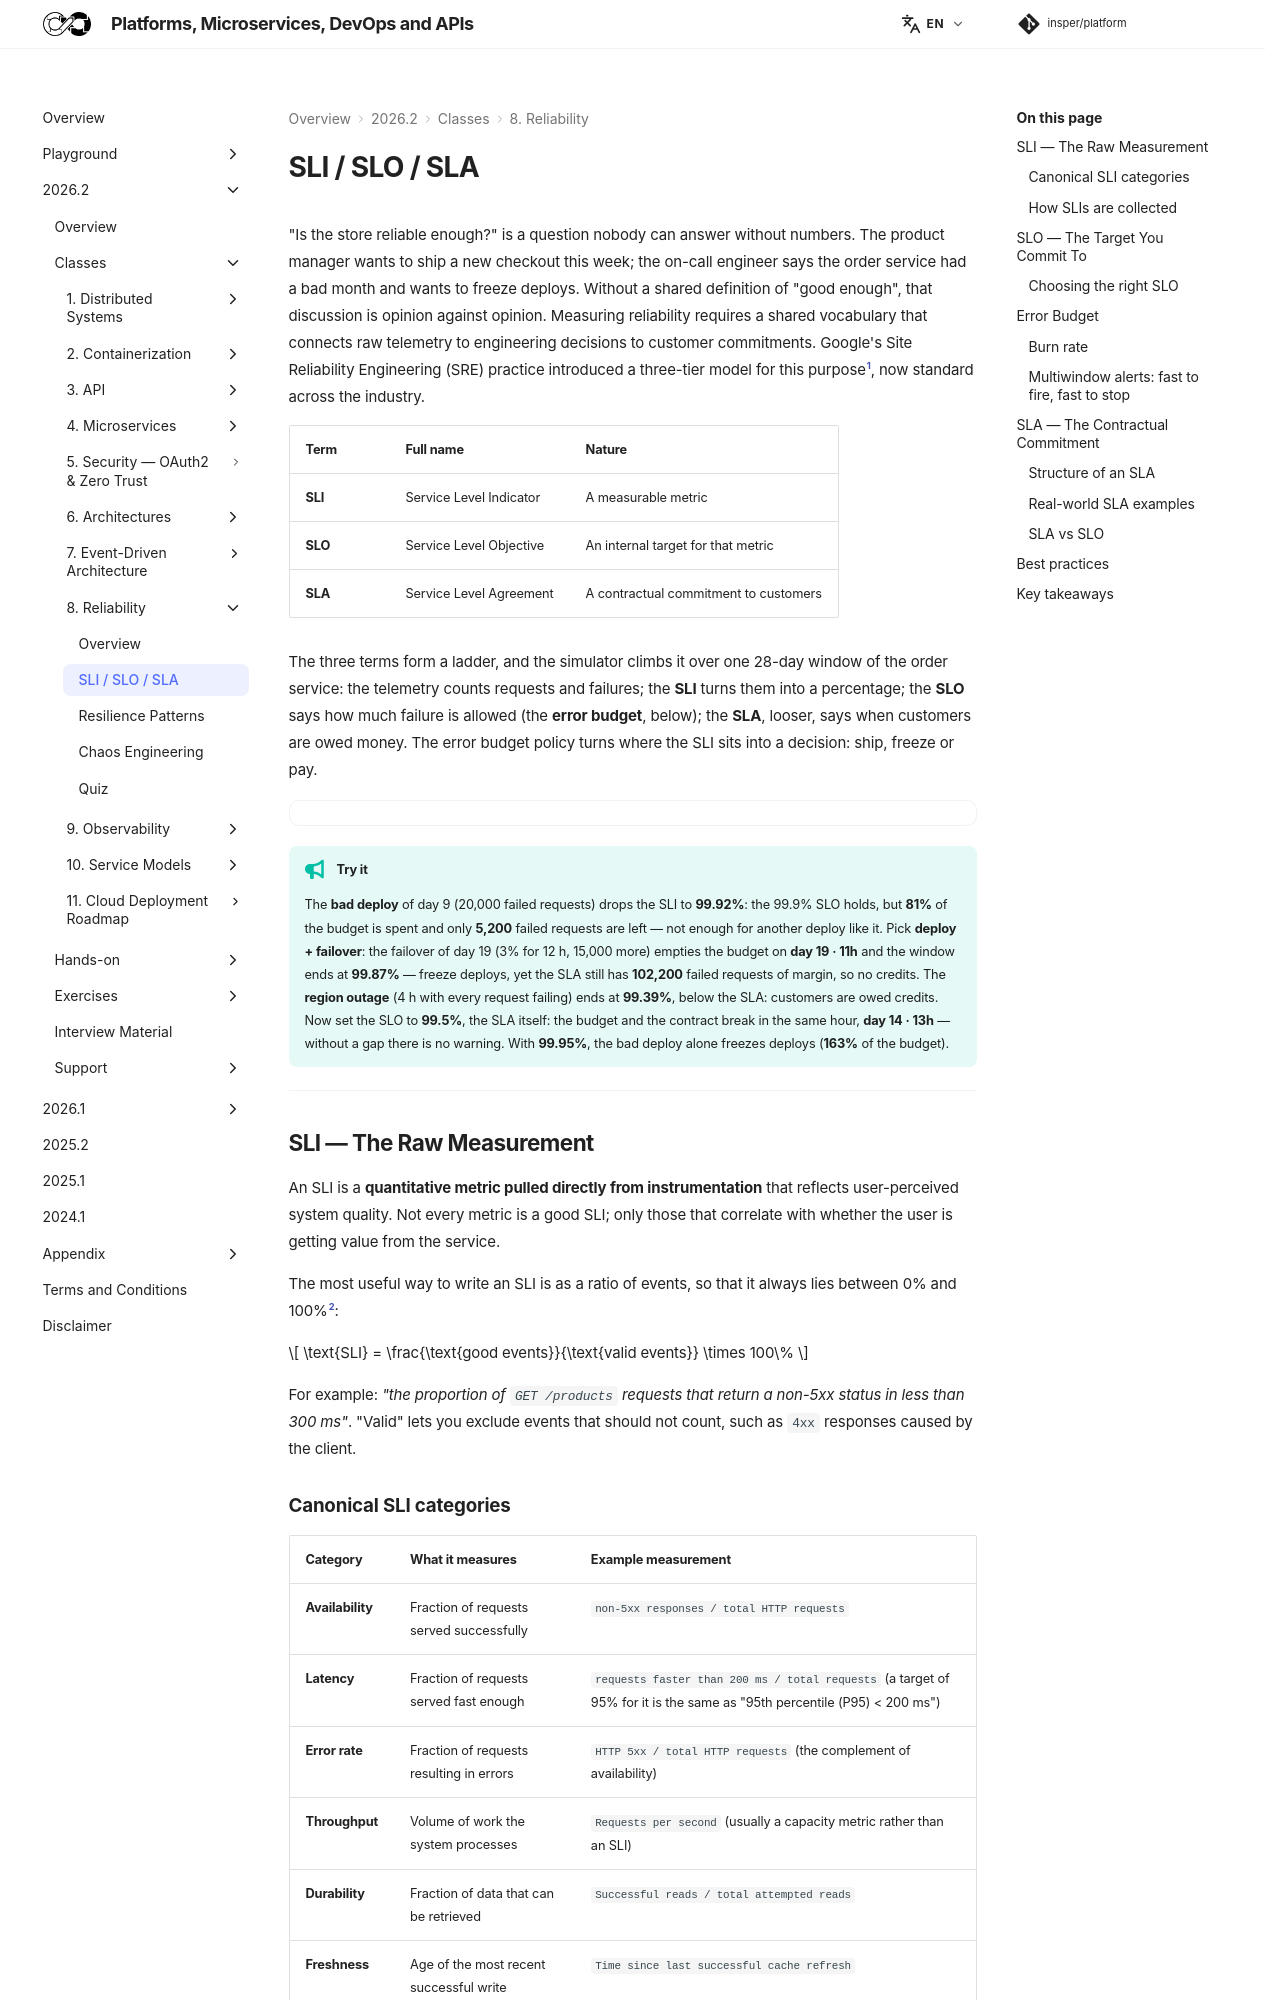

repository: Insper/platform · page: 2026.2/classes/reliability/sli-slo-sla/index.html · generator: mkdocs


Measuring reliability requires a shared vocabulary that connects raw telemetry to engineering decisions to customer commitments. Google's Site Reliability Engineering practice introduced a three-tier model for this purpose[^1], now standard across the industry.

| Term | Full name | Nature |
|---|---|---|
| **SLI** | Service Level Indicator | A measurable metric |
| **SLO** | Service Level Objective | An internal target for that metric |
| **SLA** | Service Level Agreement | A contractual commitment to customers |

``` mermaid
flowchart LR
    telemetry["Telemetry\n(logs, metrics, traces)"]
    sli["SLI\nRaw measurement"]
    slo["SLO\nInternal target"]
    sla["SLA\nExternal contract"]
    budget["Error Budget\nEngineering lever"]

    telemetry e1@-->|aggregated into| sli
    sli e2@-->|evaluated against| slo
    slo e3@-->|informs| sla
    slo e4@-->|remainder becomes| budget

    e1@{ animate: true }
    e2@{ animate: true }
    e3@{ animate: true }
    e4@{ animate: true }
```

---

## SLI — The Raw Measurement

An SLI is a **quantitative metric pulled directly from instrumentation** that reflects user-perceived system quality. Not every metric is a good SLI; only those that correlate with whether the user is getting value from the service.
